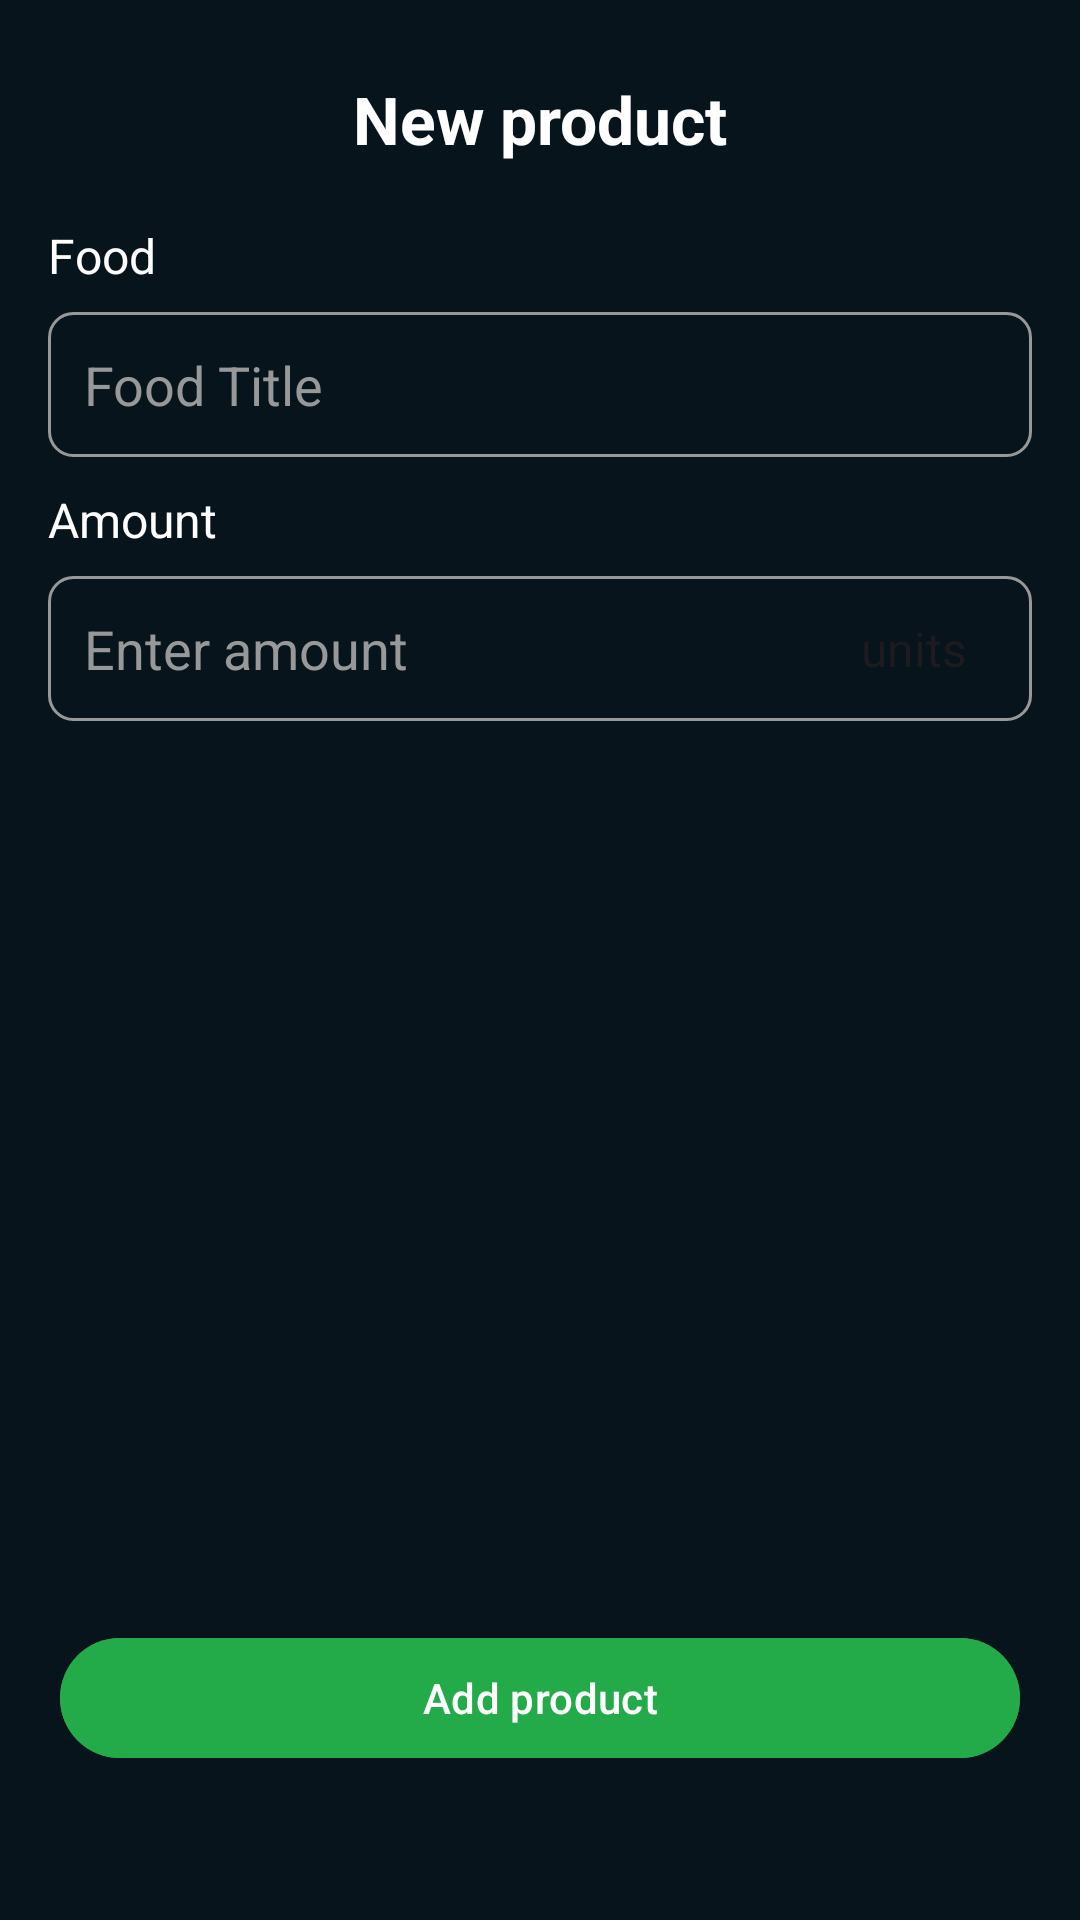

Write the Android layout XML for this screen, with the resource values it uses.
<!-- AndroidManifest.xml: application theme Theme.EnoughToCook -->
<!-- res/layout/fragment_add.xml -->
<?xml version="1.0" encoding="utf-8"?>
<androidx.constraintlayout.widget.ConstraintLayout
    xmlns:android="http://schemas.android.com/apk/res/android"
    xmlns:app="http://schemas.android.com/apk/res-auto"
    xmlns:tools="http://schemas.android.com/tools"
    android:id="@+id/main"
    android:layout_width="match_parent"
    android:layout_height="match_parent"
    android:background="@color/dark_bg"
    tools:context=".AddFragment">

    <TextView
        android:id="@+id/main_label"
        android:layout_width="wrap_content"
        android:layout_height="wrap_content"
        android:layout_marginTop="25dp"
        android:text="New product"
        android:textColor="@color/white"
        android:textSize="22sp"
        android:textStyle="bold"
        app:layout_constraintEnd_toEndOf="parent"
        app:layout_constraintStart_toStartOf="parent"
        app:layout_constraintTop_toTopOf="parent" />


    <TextView
        android:id="@+id/type_text"
        android:layout_width="wrap_content"
        android:layout_height="wrap_content"
        android:layout_marginStart="16dp"
        android:layout_marginTop="20dp"
        android:text="Food"
        android:textColor="@color/white"
        android:textSize="16sp"
        app:layout_constraintStart_toStartOf="parent"
        app:layout_constraintTop_toBottomOf="@+id/main_label" />

    <EditText
        android:id="@+id/user_data"
        android:layout_width="0dp"
        android:layout_height="wrap_content"
        android:layout_marginHorizontal="16dp"
        android:layout_marginTop="8dp"
        android:background="@drawable/edit_text_background"
        android:hint="Food Title"
        android:padding="12dp"
        android:textColor="@color/white"
        android:textColorHint="@color/grey"
        app:layout_constraintEnd_toEndOf="parent"
        app:layout_constraintStart_toStartOf="parent"
        app:layout_constraintTop_toBottomOf="@id/type_text" />

    <TextView
        android:id="@+id/amountLabel"
        android:layout_width="wrap_content"
        android:layout_height="wrap_content"
        android:layout_marginStart="16dp"
        android:layout_marginTop="10dp"
        android:text="Amount"
        android:textColor="@color/white"
        android:textSize="16sp"
        app:layout_constraintStart_toStartOf="parent"
        app:layout_constraintTop_toBottomOf="@+id/user_data" />

    <LinearLayout
        android:id="@+id/amountContainer"
        android:layout_width="0dp"
        android:layout_height="wrap_content"
        android:background="@drawable/edit_text_background"
        android:orientation="horizontal"
        android:layout_marginTop="8dp"
        android:layout_marginHorizontal="16dp"
        app:layout_constraintTop_toBottomOf="@id/amountLabel"
        app:layout_constraintStart_toStartOf="parent"
        app:layout_constraintEnd_toEndOf="parent">

        <EditText
            android:id="@+id/amountEditText"
            android:layout_width="0dp"
            android:layout_height="wrap_content"
            android:layout_weight="1"
            android:background="@null"
            android:hint="Enter amount"
            android:textColorHint="@color/grey"
            android:textColor="@color/white"
            android:padding="12dp"
            android:inputType="numberDecimal" />

        <Spinner
            android:id="@+id/typeSpinner"
            android:layout_width="65dp"
            android:layout_height="match_parent"
            android:background="@null"
            android:entries="@array/food_types"
            android:textColor="@color/white"
            android:spinnerMode="dropdown" />

    </LinearLayout>

    <Button
        android:id="@+id/button"
        android:layout_width="320dp"
        android:layout_height="wrap_content"
        android:layout_marginBottom="50dp"
        android:backgroundTint="@color/green"
        android:text="Add product"
        android:textColorLink="@color/green"
        app:layout_constraintBottom_toBottomOf="parent"
        app:layout_constraintEnd_toEndOf="parent"
        app:layout_constraintHorizontal_bias="0.5"
        app:layout_constraintStart_toStartOf="parent" />

</androidx.constraintlayout.widget.ConstraintLayout>
<!-- resources referenced by this layout -->
<resources>
  <string-array name="food_types">
          <item>units</item>
          <item>kg</item>
          <item>ml</item>
      </string-array>
  <color name="dark_bg">#08141B</color>
  <color name="green">#23AA49</color>
  <color name="grey">#979899</color>
  <color name="white">#FFFFFFFF</color>
  <!-- drawable edit_text_background (drawable) -->
  <?xml version="1.0" encoding="utf-8"?>
  <shape xmlns:android="http://schemas.android.com/apk/res/android">
      <solid android:color="@color/dark_bg" />
      <corners android:radius="8dp" />
      <stroke
          android:width="1dp"
          android:color="@color/grey" />
  </shape>
  <style name="Theme.EnoughToCook" parent="Base.Theme.EnoughToCook" />
  <style name="Base.Theme.EnoughToCook" parent="Theme.Material3.DayNight.NoActionBar">
          
          
          <item name="android:statusBarColor">@color/dark_bg</item>"
      </style>
</resources>
